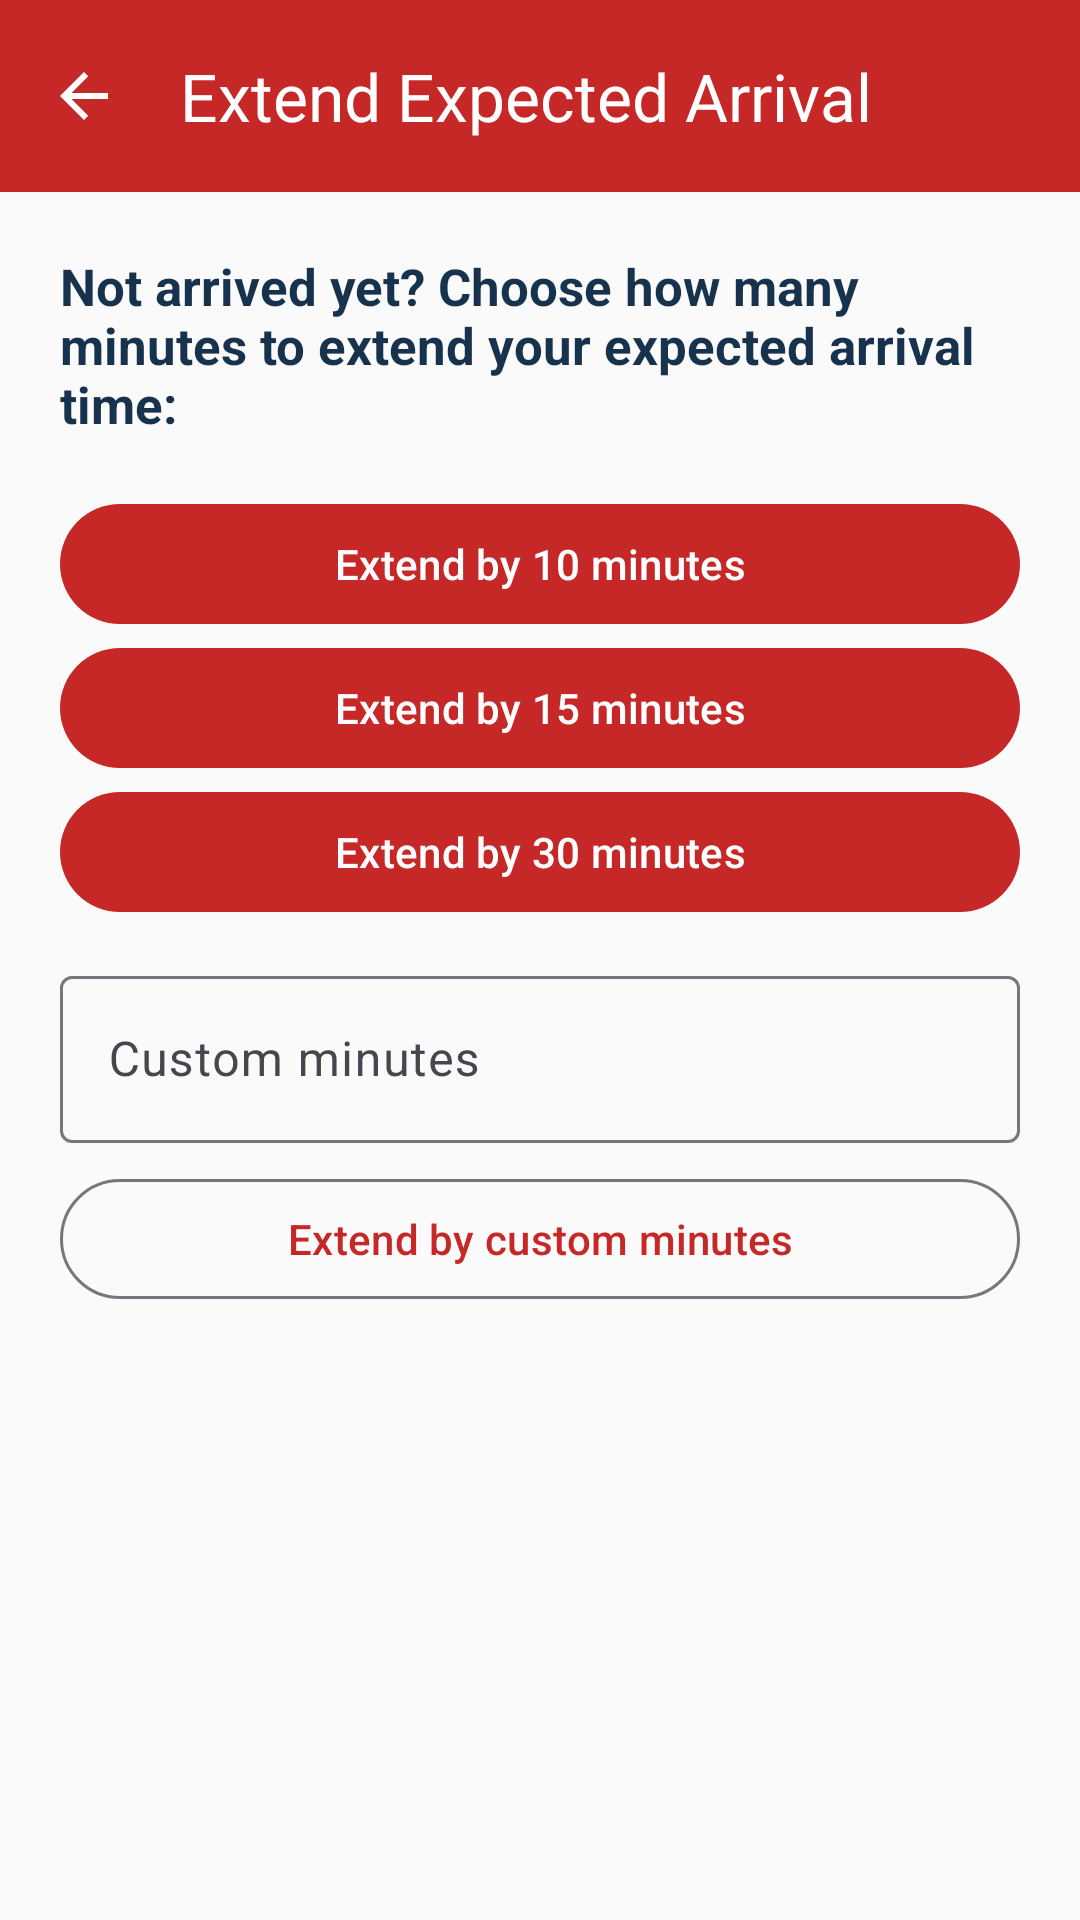

Android layout source for this screen:
<!-- AndroidManifest.xml: activity theme Theme.SafeRoute -->
<!-- res/layout/activity_arrival_extension.xml -->
<?xml version="1.0" encoding="utf-8"?>
<LinearLayout xmlns:android="http://schemas.android.com/apk/res/android"
    xmlns:app="http://schemas.android.com/apk/res-auto"
    android:layout_width="match_parent"
    android:layout_height="match_parent"
    android:background="@color/colorBackground"
    android:orientation="vertical">

    <androidx.appcompat.widget.Toolbar
        android:id="@+id/toolbarArrivalExtension"
        android:layout_width="match_parent"
        android:layout_height="?attr/actionBarSize"
        android:background="@color/colorPrimary"
        app:navigationIcon="@drawable/ic_arrow_back"
        app:title="@string/arrival_extension_title"
        app:titleTextColor="@color/white" />

    <ScrollView
        android:layout_width="match_parent"
        android:layout_height="0dp"
        android:layout_weight="1"
        android:fillViewport="true">

        <LinearLayout
            android:layout_width="match_parent"
            android:layout_height="wrap_content"
            android:orientation="vertical"
            android:padding="20dp">

            <TextView
                android:layout_width="match_parent"
                android:layout_height="wrap_content"
                android:layout_marginBottom="18dp"
                android:text="@string/arrival_extension_prompt"
                android:textColor="@color/profileNavy"
                android:textSize="17sp"
                android:textStyle="bold" />

            <com.google.android.material.button.MaterialButton
                android:id="@+id/btnExtend10Minutes"
                android:layout_width="match_parent"
                android:layout_height="wrap_content"
                android:text="@string/arrival_extend_10" />

            <com.google.android.material.button.MaterialButton
                android:id="@+id/btnExtend15Minutes"
                android:layout_width="match_parent"
                android:layout_height="wrap_content"
                android:text="@string/arrival_extend_15" />

            <com.google.android.material.button.MaterialButton
                android:id="@+id/btnExtend30Minutes"
                android:layout_width="match_parent"
                android:layout_height="wrap_content"
                android:text="@string/arrival_extend_30" />

            <com.google.android.material.textfield.TextInputLayout
                android:id="@+id/layoutCustomArrivalMinutes"
                style="@style/Widget.Material3.TextInputLayout.OutlinedBox"
                android:layout_width="match_parent"
                android:layout_height="wrap_content"
                android:layout_marginTop="12dp"
                android:hint="@string/arrival_custom_hint">

                <com.google.android.material.textfield.TextInputEditText
                    android:id="@+id/editCustomArrivalMinutes"
                    android:layout_width="match_parent"
                    android:layout_height="wrap_content"
                    android:inputType="number"
                    android:maxLines="1" />
            </com.google.android.material.textfield.TextInputLayout>

            <com.google.android.material.button.MaterialButton
                android:id="@+id/btnExtendCustom"
                style="@style/Widget.Material3.Button.OutlinedButton"
                android:layout_width="match_parent"
                android:layout_height="wrap_content"
                android:layout_marginTop="8dp"
                android:text="@string/arrival_extend_custom" />

            <ProgressBar
                android:id="@+id/progressArrivalExtension"
                android:layout_width="wrap_content"
                android:layout_height="wrap_content"
                android:layout_gravity="center_horizontal"
                android:layout_marginTop="12dp"
                android:visibility="gone" />

            <TextView
                android:id="@+id/tvArrivalExtensionMessage"
                android:layout_width="match_parent"
                android:layout_height="wrap_content"
                android:layout_marginTop="12dp"
                android:textColor="@color/colorError"
                android:textSize="14sp"
                android:visibility="gone" />
        </LinearLayout>
    </ScrollView>
</LinearLayout>
<!-- resources referenced by this layout -->
<resources>
  <color name="colorBackground">#FAFAFA</color>
  <color name="colorError">#C62828</color>
  <color name="colorPrimary">#C62828</color>
  <color name="profileNavy">#17324D</color>
  <color name="white">#FFFFFFFF</color>
  <!-- drawable ic_arrow_back (drawable) -->
  <?xml version="1.0" encoding="utf-8"?>
  <vector xmlns:android="http://schemas.android.com/apk/res/android"
      android:width="24dp"
      android:height="24dp"
      android:viewportWidth="24"
      android:viewportHeight="24"
      android:tint="@color/white">
      <path
          android:fillColor="@android:color/white"
          android:pathData="M20,11H7.83l5.59,-5.59L12,4l-8,8 8,8 1.41,-1.41L7.83,13H20v-2z" />
  </vector>
  <string name="arrival_custom_hint">Custom minutes</string>
  <string name="arrival_extend_10">Extend by 10 minutes</string>
  <string name="arrival_extend_15">Extend by 15 minutes</string>
  <string name="arrival_extend_30">Extend by 30 minutes</string>
  <string name="arrival_extend_custom">Extend by custom minutes</string>
  <string name="arrival_extension_prompt">Not arrived yet? Choose how many minutes to extend your expected arrival time:</string>
  <string name="arrival_extension_title">Extend Expected Arrival</string>
  <style name="Theme.SafeRoute" parent="Base.Theme.SafeRoute" />
  <style name="Base.Theme.SafeRoute" parent="Theme.Material3.DayNight.NoActionBar">
          <item name="colorPrimary">@color/colorPrimary</item>
          <item name="colorPrimaryDark">@color/colorPrimaryDark</item>
          <item name="colorAccent">@color/colorAccent</item>
          <item name="android:colorBackground">@color/colorBackground</item>
          <item name="android:windowBackground">@color/colorBackground</item>
          <item name="android:statusBarColor">@color/colorPrimaryDark</item>
      </style>
  <color name="colorPrimaryDark">#8E0000</color>
  <color name="colorAccent">#FF5252</color>
</resources>
